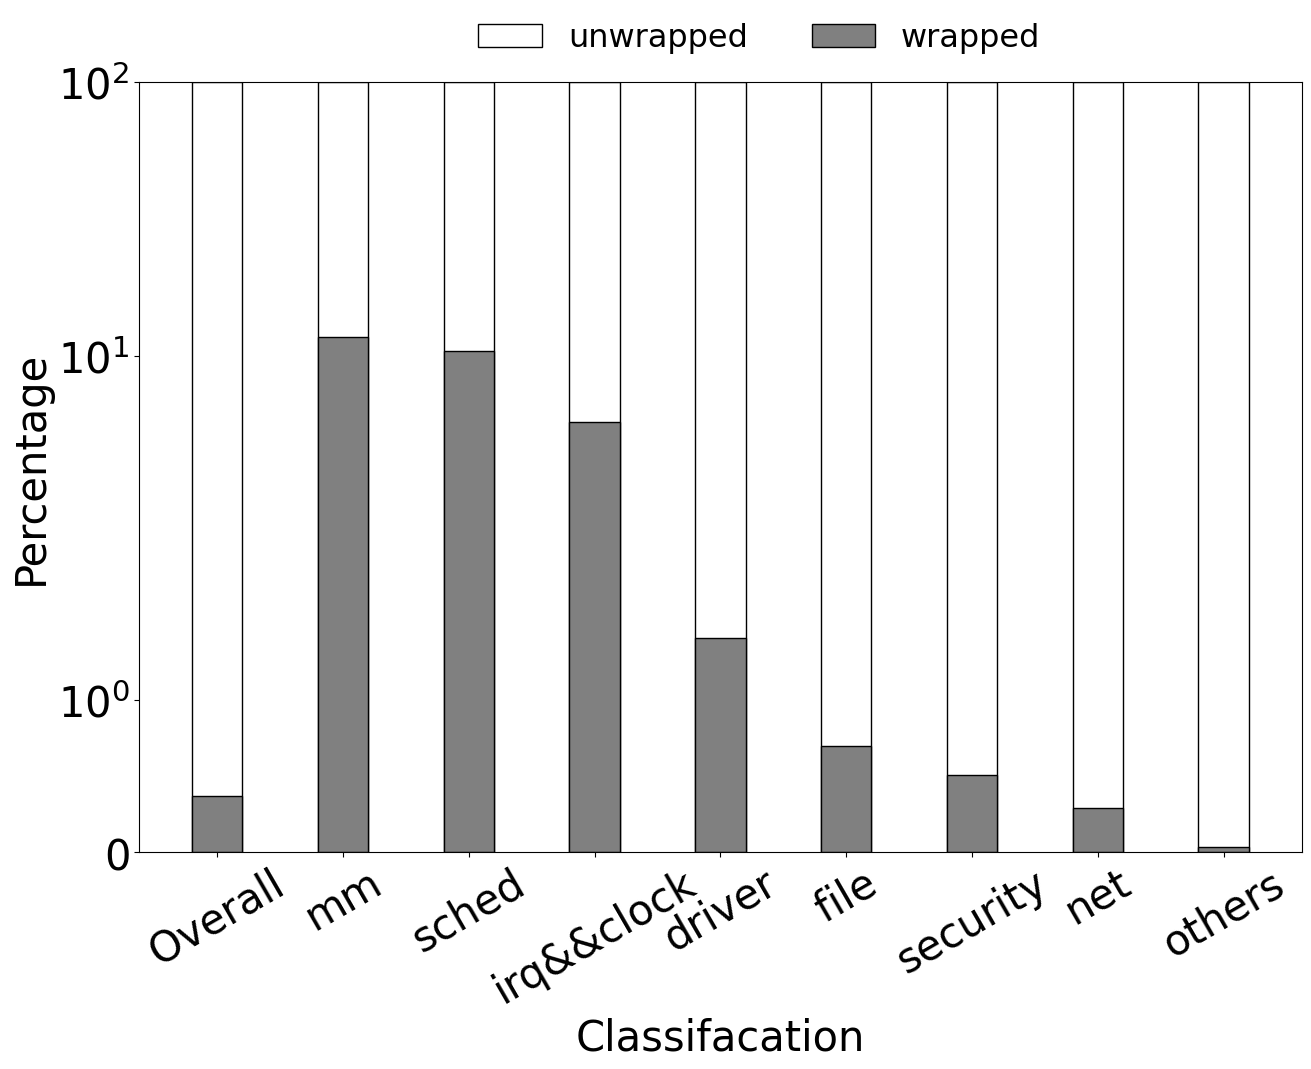

This figure's Python source:
# !pip install brewer2mpl
import numpy as np
import pandas as pd
import matplotlib.pyplot as plt
from matplotlib.pyplot import MultipleLocator
from mpl_toolkits.axes_grid1.inset_locator import mark_inset
from mpl_toolkits.axes_grid1.inset_locator import inset_axes
#从pyplot导入MultipleLocator类，这个类用于设置刻度间隔
plt.rc('font',family='Times New Roman')

import matplotlib
matplotlib.rcParams['pdf.fonttype'] = 42
matplotlib.rcParams['ps.fonttype'] = 42

fs = 30
# opBreakdown (percentage bar)

# (15+8+18)/(13+4+15+8+18+5+1+4)

# op1 = np.array([1.86 * 29, 1.86 * 29 * 2, 34.02 * 29]) # compute
# op2 = np.array([110.01 * 4 * 2] * 3) # communicate 
    # - sched && sync
    #   - 13/124
    # - mm
    #   - 4/34
    # - file
    #   - 15/2139
    # - net
    #   - 8/2744
    # - driver
    #   - 18/1280
    # - clock && irq
    #   - 5/87
    # - security
    #   - 1/196
    # - others(sounds, trace, arch, lib, ipc)
    #   - 4/(19106-6664)=4/12442

# new results
    # - mm
    #   - 4/34
    # - sched && sync
    #   - 13/124
    # - clock && irq
    #   - 5/87
    # - driver
    #   - 18/1280
    # - file
    #   - 15/2139
    # - security
    #   - 1/196
    # - net
    #   - 8/2744
    # - others(sounds, trace, arch, lib, ipc)
    #   - 4/(19106-6664)=4/12442

# op1 = np.array([71,13.0, 4.0, 15.0, 8.0, 18.0, 5.0, 1.0, 4.0]) # compute

op1 = np.array([71,4,13,5,18,15,1,8,4,]) # new
# op1 = np.array([71, 13,15,4,5,8,1,18,4,])
print(op1.shape[0])
# op2 = np.array([19106,124,34,2139,2744,1280,87,196,12442]) # communicate 

op2 = np.array([19106, 34,124,87,1280,2139,196,2744,12442,]) # new

# op2 = np.array([19106, 124,2139,34,87,2744,196,1280,12442,])
# op3 = np.array([5 * 29, 3 * 29 * 2, 40 * 29, 40*29, 40*29, 40*29, 40*29, 40*29]) # compute
# print(op1.shape[0])
# op4 = np.array([20 * 29, 17 * 29 * 2, 60 * 29, 60*29, 60*29, 60*29, 60*29, 60*29]) # compute
# print(op1.shape[0])
# op5 = np.array([60 * 29, 31 * 29 * 2, 80 * 29, 80*29, 80*29, 80*29, 80*29, 80*29]) # compute
# print(op1.shape[0])

# op_sum = op1/op2

op_sum = op2

op1_regular = op1/op_sum*100
op2_regular = op2/op_sum*100
# op3_regular = op3/op_sum*100
# op4_regular = op4/op_sum*100
# op5_regular = op5/op_sum*100

print(op1_regular)
print(op2_regular)
# print(op3_regular)
# print(op4_regular)
# print(op5_regular)

devices = ["Overall", "mm","sched", "irq&&clock", "driver","file", "security","net", "others"]
# devices = ["Overall", "mm","sched", "file",  "irq&&clock", "net", "security", "driver", "others"]
# devices = ["Overall", "23/7", "23/3", "23/1", "22/10", "22/7", "22/4", "22/1"]
color = ['grey', 'white', 'green', '#FF8C00', '#9370DB', 'hotpink']
# color = ['grey', 'white', 'green', '#FF8C00', '#9370DB', 'hotpink']
# 横向
bottom = 0
plt.figure(figsize=(15,10))
plt.xlabel("Classifacation", fontsize=fs)
plt.ylabel("Percentage", fontsize=fs)
plt.ylim(0,100)
# plt.rcParams['mathtext.fontset'] = 'cm'
plt.yscale('symlog')
plt.xticks(fontsize=fs)
plt.yticks(fontsize=fs)

plt.xticks(rotation=30) # 倾斜70度
# bottom = bottom + op1_regular

# plt.bar(devices, op3_regular, width=0.4, label="c2", color=color[3], bottom=bottom,edgecolor='black')

# bottom = bottom + op3_regular

# plt.bar(devices, op4_regular, width=0.4, label="c3", color=color[4], bottom=bottom,edgecolor='black')

# bottom = bottom + op4_regular

# plt.bar(devices, op5_regular, width=0.4, label="c4", color=color[5], bottom=bottom,edgecolor='black')

# bottom = bottom + op5_regular

# plt.bar(devices, op2_regular, width=0.4, label="c5", color=color[1], bottom=bottom,edgecolor='black')

# bottom = bottom + op5_regular

# plt.bar(devices, op2_regular, width=0.4, label="c6", color=color[1], bottom=bottom,edgecolor='black')

# bottom = bottom + op5_regular

# plt.bar(devices, op2_regular, width=0.4, label="c7", color=color[1], bottom=bottom,edgecolor='black')

# bottom = bottom + op5_regular
# bottom=bottom
plt.bar(devices, op2_regular, width=0.4, label="unwrapped", color=color[1], bottom=0, edgecolor='black',)
plt.bar(devices, op1_regular, width=0.4, label="wrapped", color=color[0],edgecolor='black',)

plt.legend(fontsize=23, loc=4, ncol=4, bbox_to_anchor=(0.8, 1), frameon=False)

plt.savefig('wrapped_structers.png', bbox_inches="tight")